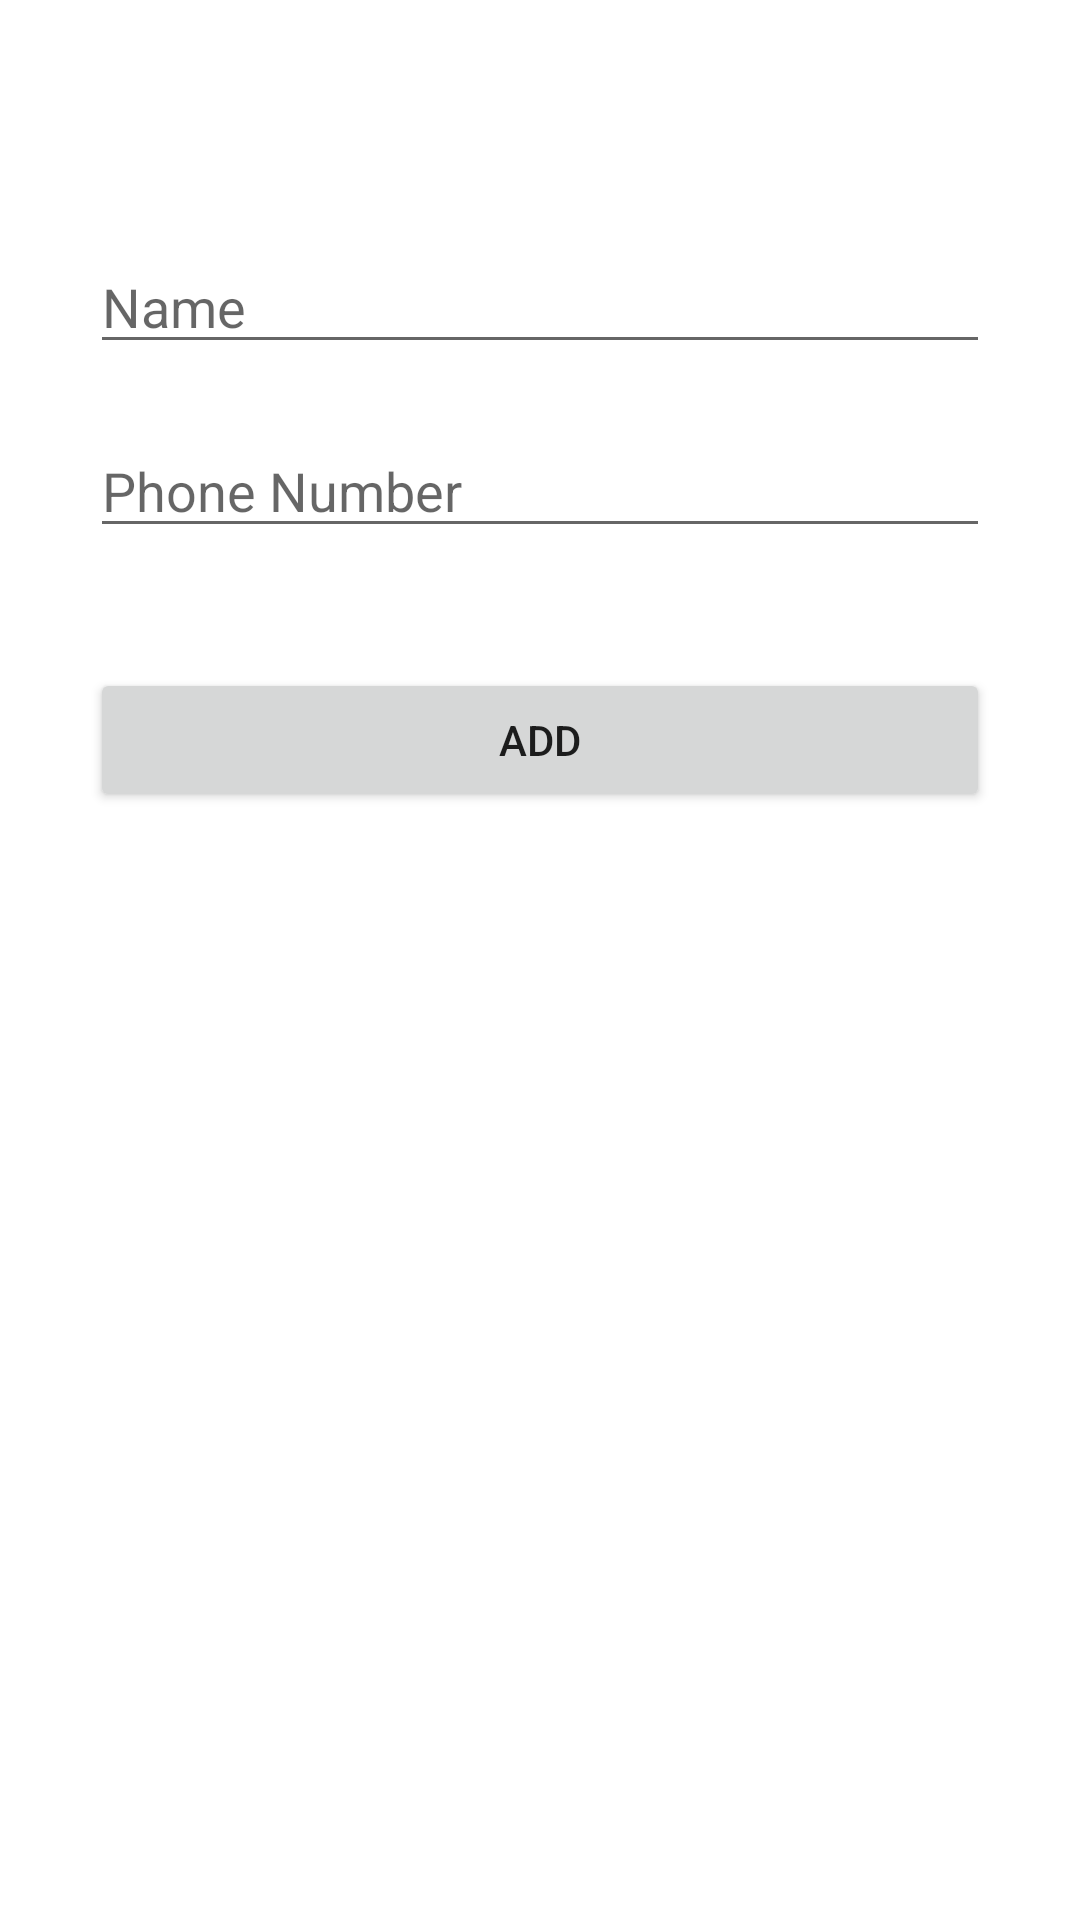

Reconstruct the res/layout file that produces this screen, plus the resources it refers to.
<!-- AndroidManifest.xml: application theme Theme.Week15 -->
<!-- res/layout/activity_contact.xml -->
<?xml version="1.0" encoding="utf-8"?>
<androidx.constraintlayout.widget.ConstraintLayout xmlns:android="http://schemas.android.com/apk/res/android"
    xmlns:app="http://schemas.android.com/apk/res-auto"
    xmlns:tools="http://schemas.android.com/tools"
    android:layout_width="match_parent"
    android:layout_height="match_parent"
    tools:context=".ContactActivity">

    <EditText
        android:id="@+id/phoneInput"
        android:layout_width="300dp"
        android:layout_height="wrap_content"
        android:layout_marginTop="20dp"
        android:ems="10"
        android:hint="Phone Number"
        android:inputType="textPersonName"
        app:layout_constraintEnd_toEndOf="parent"
        app:layout_constraintStart_toStartOf="parent"
        app:layout_constraintTop_toBottomOf="@+id/ContactInput" />

    <EditText
        android:id="@+id/ContactInput"
        android:layout_width="300dp"
        android:layout_height="wrap_content"
        android:layout_marginTop="80dp"
        android:ems="10"
        android:hint="Name"
        android:inputType="textPersonName"
        app:layout_constraintEnd_toEndOf="parent"
        app:layout_constraintStart_toStartOf="parent"
        app:layout_constraintTop_toTopOf="parent" />

    <Button
        android:id="@+id/addBtn"
        android:layout_width="300dp"
        android:layout_height="0dp"
        android:layout_marginTop="40dp"
        android:text="ADD"
        app:layout_constraintEnd_toEndOf="parent"
        app:layout_constraintStart_toStartOf="parent"
        app:layout_constraintTop_toBottomOf="@+id/phoneInput" />

    <ListView
        android:id="@+id/contactList"
        android:layout_width="299dp"
        android:layout_height="393dp"
        android:layout_marginTop="22dp"
        app:layout_constraintEnd_toEndOf="parent"
        app:layout_constraintStart_toStartOf="parent"
        app:layout_constraintTop_toBottomOf="@+id/addBtn" />
</androidx.constraintlayout.widget.ConstraintLayout>
<!-- resources referenced by this layout -->
<resources>
  <style name="Theme.Week15" parent="Theme.MaterialComponents.DayNight.DarkActionBar">
          
          <item name="colorPrimary">@color/purple_500</item>
          <item name="colorPrimaryVariant">@color/purple_700</item>
          <item name="colorOnPrimary">@color/white</item>
          
          <item name="colorSecondary">@color/teal_200</item>
          <item name="colorSecondaryVariant">@color/teal_700</item>
          <item name="colorOnSecondary">@color/black</item>
          
          <item name="android:statusBarColor" tools:targetApi="l">?attr/colorPrimaryVariant</item>
          
      </style>
  <!-- not gathered from this repository: default colours our renderer supplied (Android Studio template values) -->
  <color name="purple_500">#FF6200EE</color>
  <color name="purple_700">#FF3700B3</color>
  <color name="teal_200">#FF03DAC5</color>
  <color name="teal_700">#FF018786</color>
  <color name="black">#FF000000</color>
  <color name="white">#FFFFFFFF</color>
</resources>
